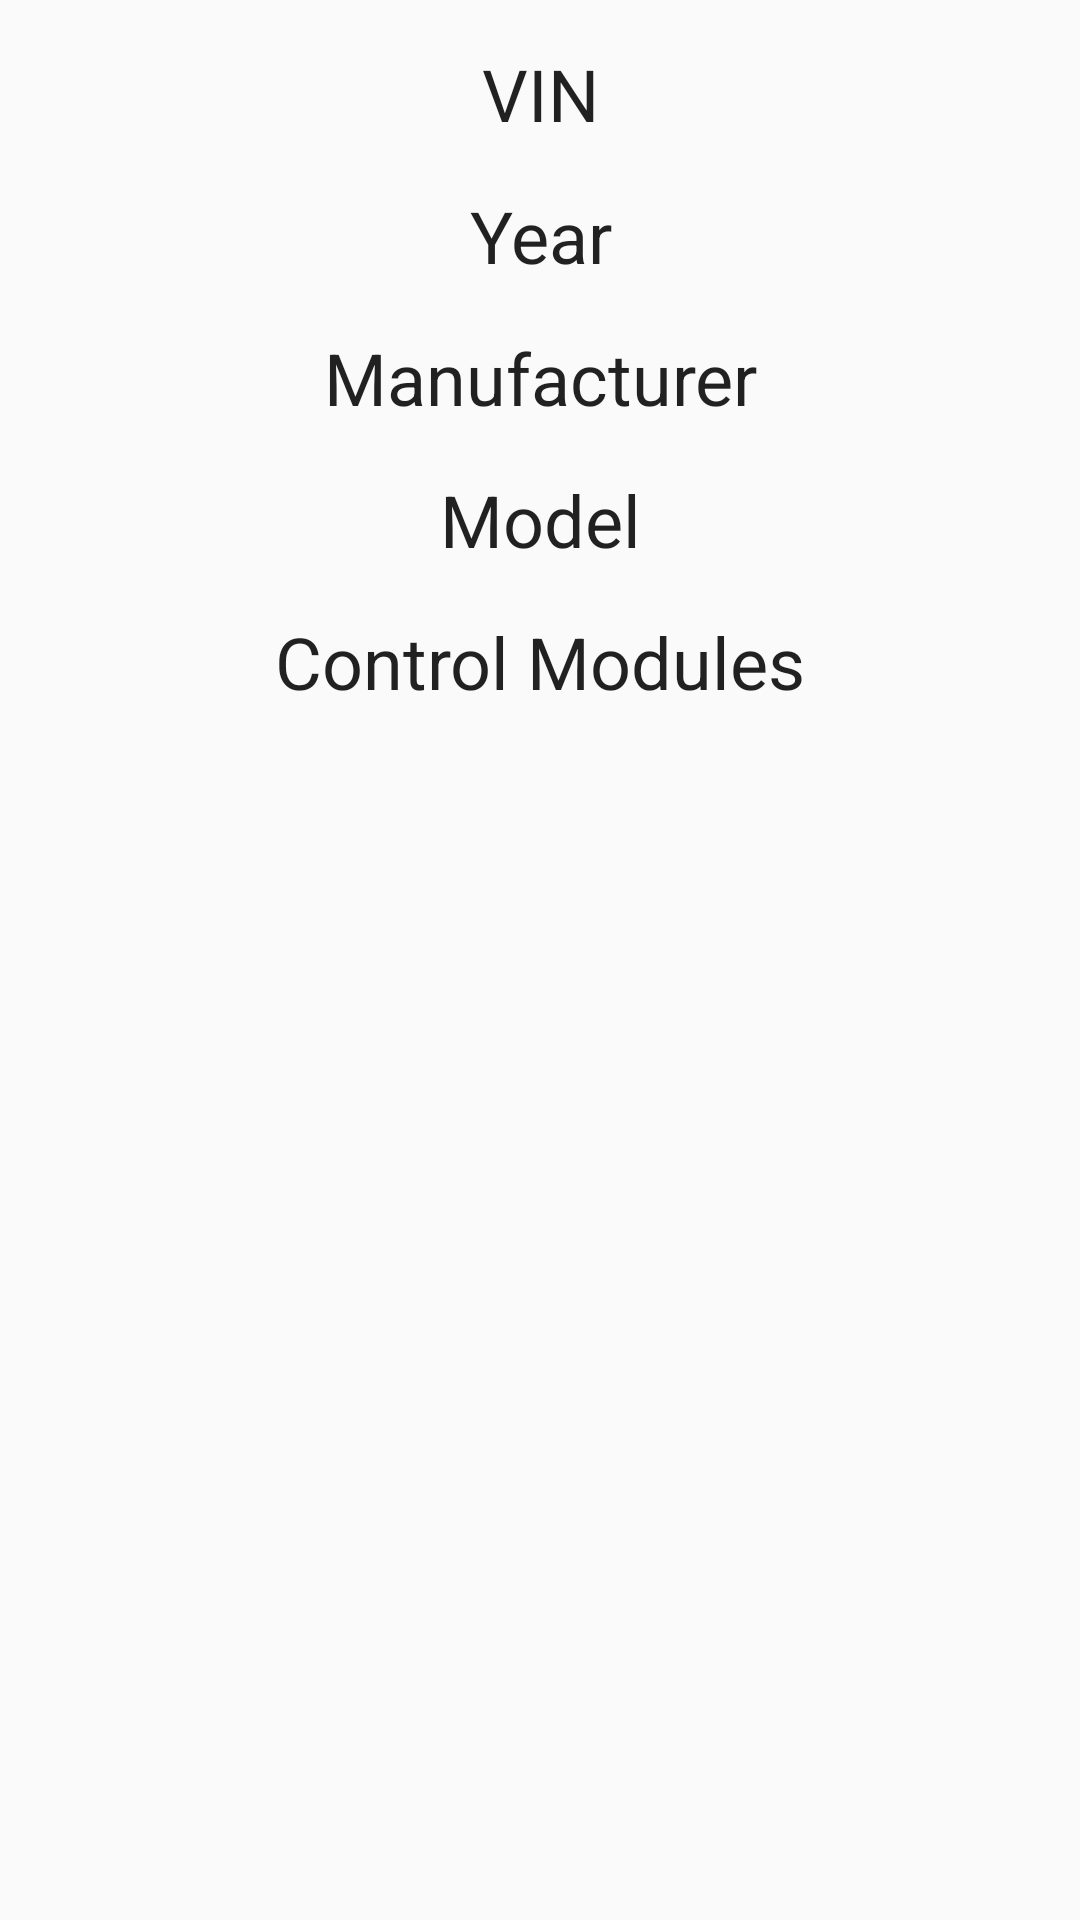

This screen was rendered from an Android layout file. Write that file and the resources it references.
<!-- AndroidManifest.xml: application theme AppTheme -->
<!-- res/layout/fragment_home.xml -->
<FrameLayout xmlns:android="http://schemas.android.com/apk/res/android"
    xmlns:tools="http://schemas.android.com/tools"
    android:layout_width="match_parent"
    android:layout_height="match_parent"
    tools:context="beze.link.fragments.HomeFragment">

    

    <LinearLayout
        android:layout_width="match_parent"
        android:layout_height="match_parent"
        android:orientation="vertical">

        <TextView
            android:id="@+id/textViewVIN"
            android:layout_width="match_parent"
            android:layout_height="wrap_content"
            android:layout_marginEnd="15dp"
            android:layout_marginLeft="15dp"
            android:layout_marginRight="15dp"
            android:layout_marginStart="15dp"
            android:layout_marginTop="15dp"
            android:text="VIN"
            android:textAlignment="center"
            android:textAppearance="@style/TextAppearance.AppCompat.Headline"
            tools:textAlignment="center" />

        <TextView
            android:id="@+id/textViewYear"
            android:layout_width="match_parent"
            android:layout_height="wrap_content"
            android:layout_marginEnd="15dp"
            android:layout_marginLeft="15dp"
            android:layout_marginRight="15dp"
            android:layout_marginStart="15dp"
            android:layout_marginTop="15dp"
            android:text="Year"
            android:textAlignment="center"
            android:textAppearance="@style/TextAppearance.AppCompat.Headline"
            tools:textAlignment="center" />

        <TextView
            android:id="@+id/textViewManufacturer"
            android:layout_width="match_parent"
            android:layout_height="wrap_content"
            android:layout_marginEnd="15dp"
            android:layout_marginLeft="15dp"
            android:layout_marginRight="15dp"
            android:layout_marginStart="15dp"
            android:layout_marginTop="15dp"
            android:text="Manufacturer"
            android:textAlignment="center"
            android:textAppearance="@style/TextAppearance.AppCompat.Headline"
            tools:textAlignment="center" />

        <TextView
            android:id="@+id/textViewModel"
            android:layout_width="match_parent"
            android:layout_height="wrap_content"
            android:layout_marginEnd="15dp"
            android:layout_marginLeft="15dp"
            android:layout_marginRight="15dp"
            android:layout_marginStart="15dp"
            android:layout_marginTop="15dp"
            android:text="Model"
            android:textAlignment="center"
            android:textAppearance="@style/TextAppearance.AppCompat.Headline"
            tools:textAlignment="center" />

        <TextView
            android:id="@+id/textViewControlModules"
            android:layout_width="match_parent"
            android:layout_height="wrap_content"
            android:layout_marginStart="15dp"
            android:layout_marginLeft="15dp"
            android:layout_marginTop="15dp"
            android:layout_marginEnd="15dp"
            android:layout_marginRight="15dp"
            android:text="Control Modules"
            android:textAlignment="center"
            android:textAppearance="@style/TextAppearance.AppCompat.Headline"
            tools:textAlignment="center" />

    </LinearLayout>

</FrameLayout>
<!-- resources referenced by this layout -->
<resources>
  <style name="AppTheme" parent="Theme.AppCompat.Light.DarkActionBar">
          
          <item name="colorPrimary">@color/colorPrimary</item>
          <item name="colorPrimaryDark">@color/colorPrimaryDark</item>
          <item name="colorAccent">@color/colorAccent</item>
          <item name="preferenceTheme">@style/PreferenceThemeOverlay</item>
      </style>
  <!-- not gathered from this repository: default colours our renderer supplied (Android Studio template values) -->
  <color name="colorPrimary">#FF6200EE</color>
  <color name="colorPrimaryDark">#FF3700B3</color>
  <color name="colorAccent">#FF03DAC5</color>
</resources>
